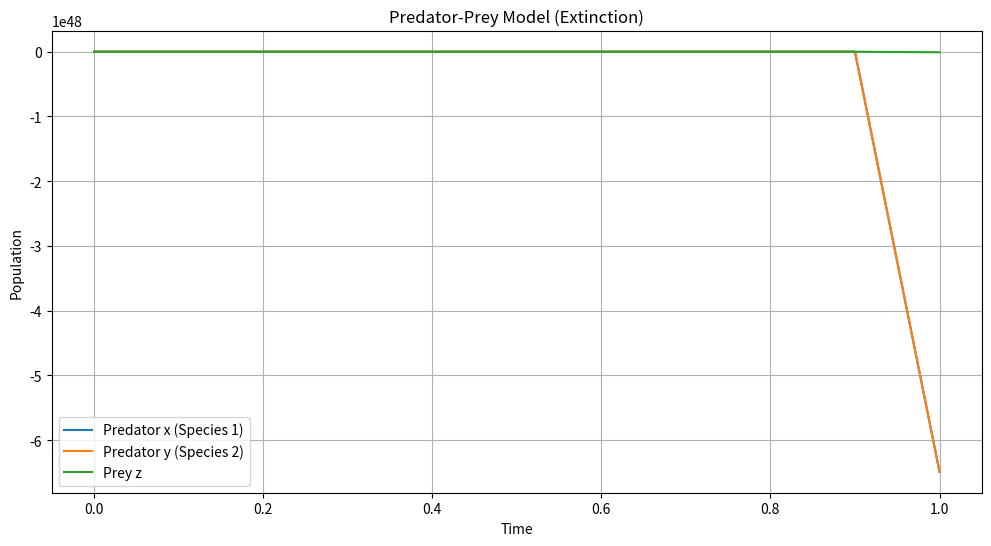
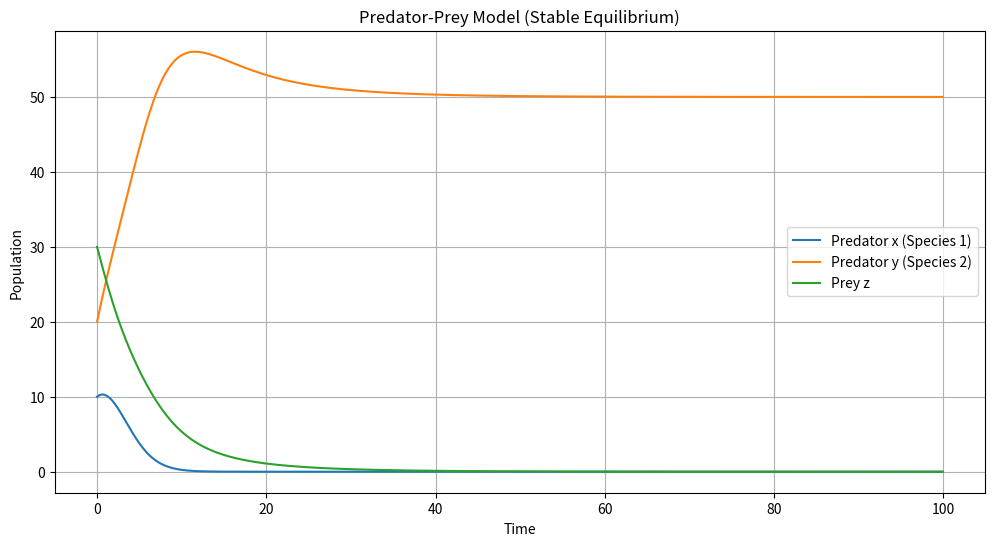
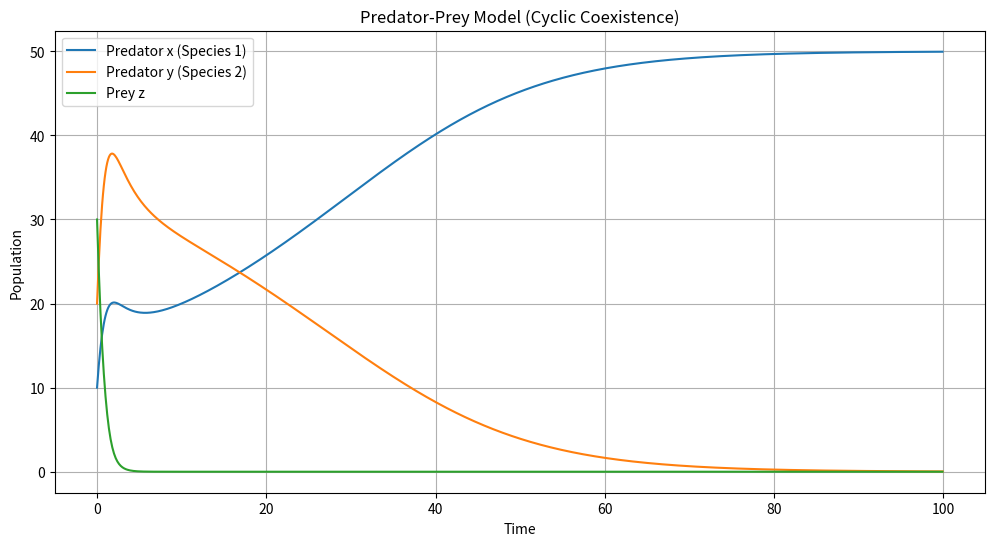
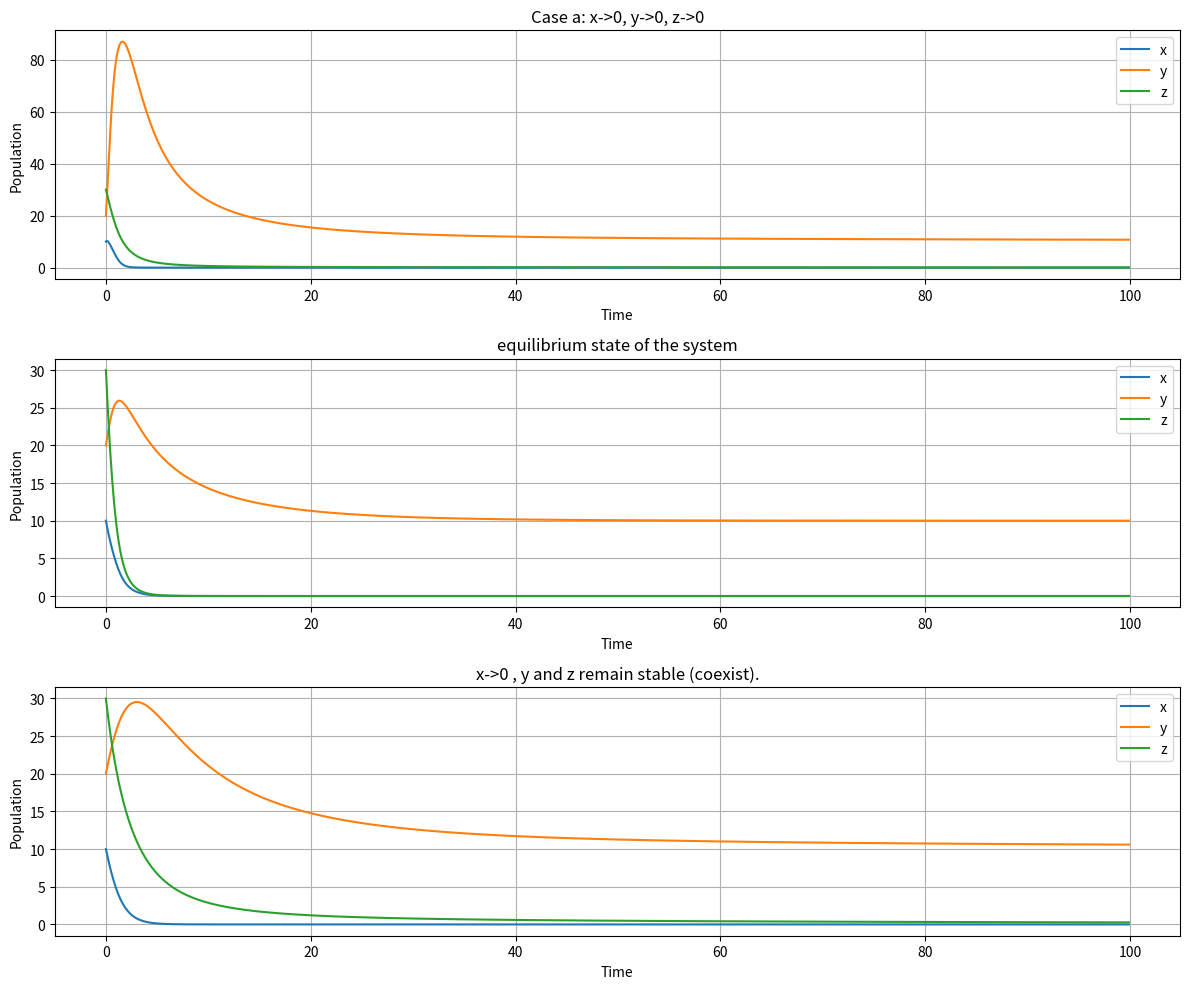
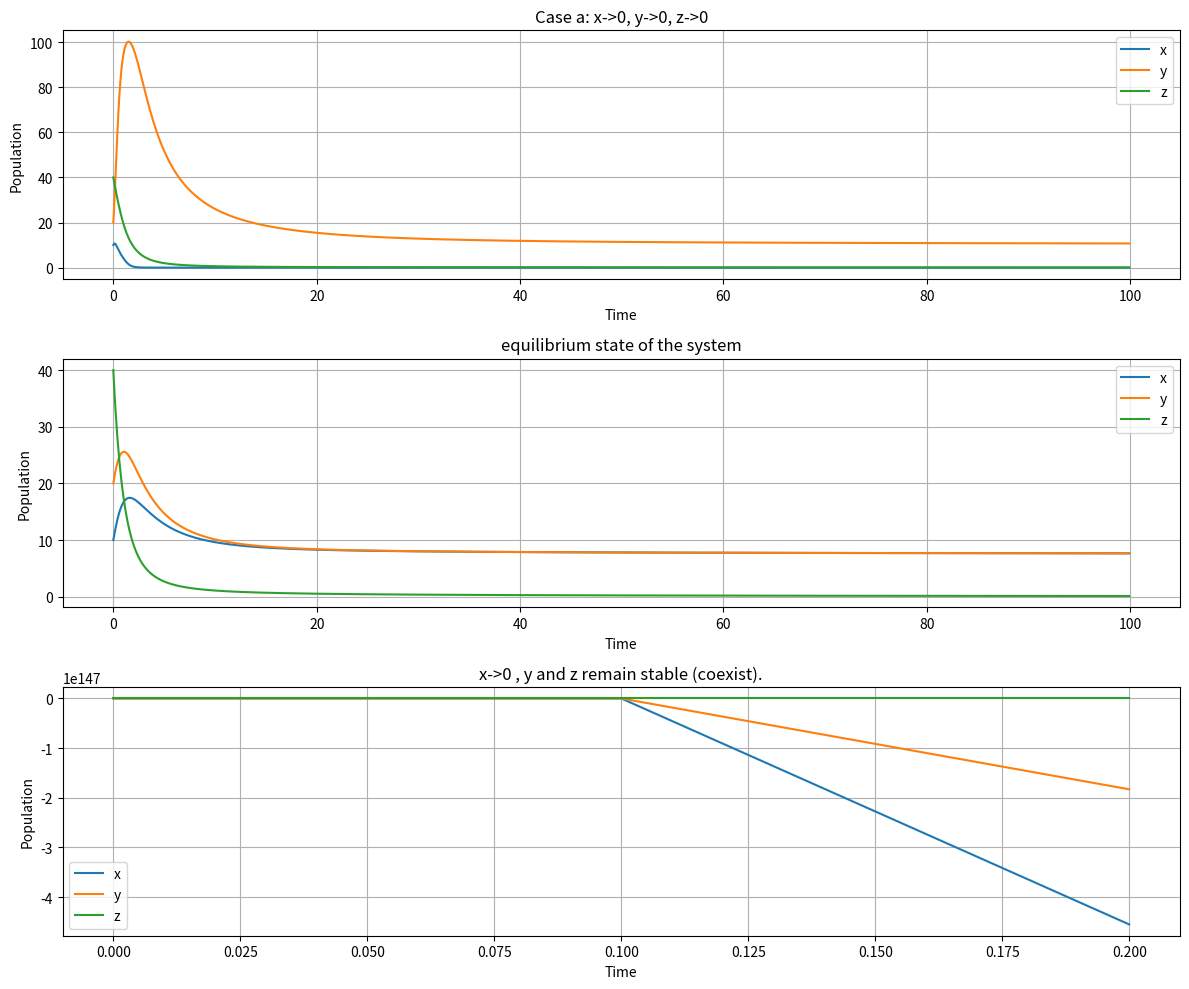

These charts were generated, in order, by the following Python code:
# Task 2 .
import numpy as np
import matplotlib.pyplot as plt

x0, y0, z0 = 10, 20, 30
r1, r2, r3 = 0.5, 0.4, 0.3
k1, k2, k3 = 100, 100, 100
b1, b2 = 0.02, 0.02
beta1, beta2 = 0.01, 0.01
gamma1, gamma2 = 0.02, 0.02

t0, t_end, dt = 0, 100, 0.1
t = np.arange(t0, t_end, dt)
x_step_0 = np.array([x0, y0, z0])
def runge_kutta(f):
    x_step = np.zeros((len(t), len(x_step_0)))
    x_step[0]=x_step_0

    for i in range(0, len(t) - 1):
        k1 = f(t[i], x_step[i])
        k2 = f(t[i] + 0.5*dt, x_step[i] + 0.5*k1)
        k3 = f(t[i] + 0.5*dt, x_step[i] + 0.5*k2)
        k4 = f(t[i] + dt, x_step[i] + dt*k3)

        x_step[i+1] = x_step[i] + dt*(k1+2*k2+2*k3+k4)/6
    return t, x_step


# Define and solve each case
cases = {
    "Extinction": {
        "params": (0.05, 0.04, 0.03, 50, 50, 50, 0.5, 0.5, 0.1, 0.1, 0.1, 0.1)
        #"params": (0.01, 10, 1.5, 0.01, 0.01, 10, 1.5, 0.01, 0.01, 10, 5, 5)
        #"params": (0.01, 10, 1.5, 0.01, 0.01, 10, 1.5, 0.01, 0.01, 10, 0.01, 0.01)
    },
    "Stable Equilibrium": {
        "params": (0.3, 0.3, 0.4, 50, 50, 50, 0.02, 0.02, 0.01, 0.01, 0.01, 0.01)
    },
    "Cyclic Coexistence": {
        "params": (0.5, 0.4, 0.7, 50, 50, 50, 0.01, 0.01, 0.05, 0.05, 0.05, 0.05)
    },
}


for case_name, case_info in cases.items():
    r1, r2, r3, k1, k2, k3, b1, b2, beta1, beta2, gamma1, gamma2 = case_info["params"]

    def formula(t, x_step):
        x, y, z = x_step
        dx_dt = r1 * x * (1 - x / k1) - b1 * x * y + beta1 * x * z
        dy_dt = r2 * y * (1 - y / k2) - b2 * x * y + beta2 * y * z
        dz_dt = r3 * z * (1 - z / k3) - gamma1 * x * z - gamma2 * y * z
        return np.array([dx_dt, dy_dt, dz_dt])

    # Solve the system using Runge-Kutta 4
    t, x_step = runge_kutta(formula)

    # Extract solutions for x, y, z
    x, y, z = x_step[:, 0], x_step[:, 1], x_step[:, 2]

    # Plot results for this case
    plt.figure(figsize=(12, 6))
    plt.plot(t, x, label='Predator x (Species 1)')
    plt.plot(t, y, label='Predator y (Species 2)')
    plt.plot(t, z, label='Prey z')
    plt.xlabel('Time')
    plt.ylabel('Population')
    plt.legend()
    plt.title(f'Predator-Prey Model ({case_name})')
    plt.grid()
    plt.show()


#Task 2 .
import numpy as np
import matplotlib.pyplot as plt

x0, y0, z0 = 10, 20, 30
#r1, r2, r3 = 0.5, 0.4, 0.3
#k1, k2, k3 = 100, 100, 100
#b1, b2 = 0.02, 0.02
#beta1, beta2 = 0.01, 0.01
#gamma1, gamma2 = 0.02, 0.02

t0, t_end, dt = 0, 100, 0.1
t = np.arange(t0, t_end, dt)
def formula(t, x_step, parameters):
    x, y, z = x_step
    r1, r2, r3, k1, k2, k3, b1, b2, beta1, beta2, gamma1, gamma2 = parameters
    dx_dt = r1 * x * (1 - x / k1) - b1 * x * y + beta1 * x * z
    dy_dt = r2 * y * (1 - y / k2) - b2 * x * y + beta2 * y * z
    dz_dt = r3 * z * (1 - z / k3) - gamma1 * x * z - gamma2 * y * z
    return np.array([dx_dt, dy_dt, dz_dt])

x_step_0 = np.array([x0, y0, z0])

def runge_kutta(f, parameters):
    x_step = np.zeros((len(t), len(x_step_0)))
    x_step[0]=x_step_0

    for i in range(0, len(t) - 1):
        k1 = f(t[i], x_step[i], parameters)
        k2 = f(t[i] + 0.5*dt, x_step[i] + 0.5*k1, parameters)
        k3 = f(t[i] + 0.5*dt, x_step[i] + 0.5*k2, parameters)
        k4 = f(t[i] + dt, x_step[i] + dt*k3, parameters)

        x_step[i+1] = x_step[i] + dt*(k1+2*k2+2*k3+k4)/6
    return t, x_step
#parameters_a = (0.1, 0.1, 0.1, 10, 10, 10, 0.01, 0.01, 0.01, 0.01, 0.01, 0.01)
#                r1,  r2,  r3, k1, k2, k3,  b1,   b2,  beta1, beta2, gamma1, gamma2 = parameters
parameters_a = (0.1, 0.1, 0.1, 10, 10, 10, 0.05, 0.02, 0.1, 0.1, 0.01, 0.01)
t, x_step = runge_kutta(formula, parameters_a)
x_a, y_a, z_a = x_step[:, 0], x_step[:, 1], x_step[:, 2]

parameters_b = (0.1, 0.1, 0.1, 10, 10, 10, 0.07, 0.05, 0.04, 0.06, 0.02, 0.07)
t, x_step = runge_kutta(formula, parameters_b)
x_b, y_b, z_b = x_step[:, 0], x_step[:, 1], x_step[:, 2]

parameters_c = (0.1, 0.1, 0.1, 10, 10, 10, 0.05, 0.01, 0.01, 0.02, 0.01, 0.01)
t, x_step = runge_kutta(formula, parameters_c)
x_c, y_c, z_c = x_step[:, 0], x_step[:, 1], x_step[:, 2]

plt.figure(figsize=(12, 10))

plt.subplot(3, 1, 1)
plt.plot(t, x_a, label='x')
plt.plot(t, y_a, label='y')
plt.plot(t, z_a, label='z')
plt.xlabel('Time')
plt.ylabel('Population')
plt.title('Case a: x->0, y->0, z->0')
plt.legend()
plt.grid()

plt.subplot(3, 1, 2)
plt.plot(t, x_b, label='x')
plt.plot(t, y_b, label='y')
plt.plot(t, z_b, label='z')
plt.xlabel('Time')
plt.ylabel('Population')
plt.title('equilibrium state of the system')
plt.legend()
plt.grid()

plt.subplot(3, 1, 3)
plt.plot(t, x_c, label='x')
plt.plot(t, y_c, label='y')
plt.plot(t, z_c, label='z')
plt.xlabel('Time')
plt.ylabel('Population')
plt.title('x->0 , y and z remain stable (coexist).')
plt.legend()
plt.grid()

plt.tight_layout()
plt.show() 

#Task 2 .
import numpy as np
import matplotlib.pyplot as plt

x0, y0, z0 = 10, 20, 40
#r1, r2, r3 = 0.5, 0.4, 0.3
#k1, k2, k3 = 100, 100, 100
#b1, b2 = 0.02, 0.02
#beta1, beta2 = 0.01, 0.01
#gamma1, gamma2 = 0.02, 0.02

t0, t_end, dt = 0, 100, 0.1
t = np.arange(t0, t_end, dt)
def formula(t, x_step, parameters):
    x, y, z = x_step
    r1, r2, r3, k1, k2, k3, b1, b2, beta1, beta2, gamma1, gamma2 = parameters
    dx_dt = r1 * x * (1 - x / k1) - b1 * x * y + beta1 * x * z
    dy_dt = r2 * y * (1 - y / k2) - b2 * x * y + beta2 * y * z
    dz_dt = r3 * z * (1 - z / k3) - gamma1 * x * z - gamma2 * y * z
    return np.array([dx_dt, dy_dt, dz_dt])

x_step_0 = np.array([x0, y0, z0])

def runge_kutta(f, parameters):
    x_step = np.zeros((len(t), len(x_step_0)))
    x_step[0]=x_step_0

    for i in range(0, len(t) - 1):
        k1 = f(t[i], x_step[i], parameters)
        k2 = f(t[i] + 0.5*dt, x_step[i] + 0.5*k1, parameters)
        k3 = f(t[i] + 0.5*dt, x_step[i] + 0.5*k2, parameters)
        k4 = f(t[i] + dt, x_step[i] + dt*k3, parameters)

        x_step[i+1] = x_step[i] + dt*(k1+2*k2+2*k3+k4)/6
    return t, x_step
#parameters_a = (0.1, 0.1, 0.1, 10, 10, 10, 0.01, 0.01, 0.01, 0.01, 0.01, 0.01)
#                r1,  r2,  r3, k1, k2, k3,  b1,   b2,  beta1, beta2, gamma1, gamma2 = parameters
parameters_a = (0.1, 0.1, 0.1, 10, 10, 10, 0.05, 0.04, 0.1, 0.1, 0.01, 0.01)
t_x, x_step_x = runge_kutta(formula, parameters_a)
x_a, y_a, z_a = x_step_x[:, 0], x_step_x[:, 1], x_step_x[:, 2]

parameters_b = (0.3, 0.3, 0.3, 10, 10, 10, 0.01, 0.01, 0.05, 0.05, 0.02, 0.02)
t, x_step = runge_kutta(formula, parameters_b)
x_b, y_b, z_b = x_step[:, 0], x_step[:, 1], x_step[:, 2]

parameters_c = (0.01, 0.1, 0.01, 10, 10, 10, 1.5, 0.6, 0.01, 0.01, 0.01, 0.01)
#parameters_c = (0.1, 0.3, 0.3, 100, 100, 100, 1.5, 0.1, 0.01, 0.01, 0.01, 0.01)
t, x_step = runge_kutta(formula, parameters_c)
x_c, y_c, z_c = x_step[:, 0], x_step[:, 1], x_step[:, 2]

plt.figure(figsize=(12, 10))

plt.subplot(3, 1, 1)
plt.plot(t, x_a, label='x')
plt.plot(t, y_a, label='y')
plt.plot(t, z_a, label='z')
plt.xlabel('Time')
plt.ylabel('Population')
plt.title('Case a: x->0, y->0, z->0')
plt.legend()
plt.grid()

plt.subplot(3, 1, 2)
plt.plot(t, x_b, label='x')
plt.plot(t, y_b, label='y')
plt.plot(t, z_b, label='z')
plt.xlabel('Time')
plt.ylabel('Population')
plt.title('equilibrium state of the system')
plt.legend()
plt.grid()

plt.subplot(3, 1, 3)
plt.plot(t, x_c, label='x')
plt.plot(t, y_c, label='y')
plt.plot(t, z_c, label='z')
plt.xlabel('Time')
plt.ylabel('Population')
plt.title('x->0 , y and z remain stable (coexist).')
plt.legend()
plt.grid()

plt.tight_layout()
plt.show() 